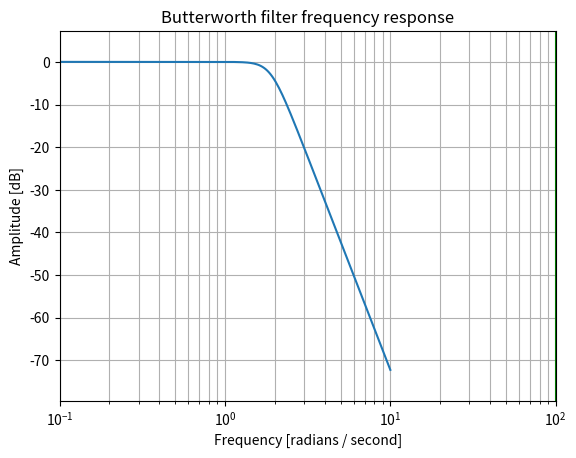

Here is the Python script that generated this plot:
import numpy as np
from scipy import signal
import matplotlib.pyplot as plt

N, Wn = signal.buttord(2, 3, 6, 20, True)
b, a = signal.butter(N, 1.8948, 'low', analog=True)
w, h = signal.freqs(b, a)
plt.plot(w, 20 * np.log10(abs(h)))
plt.xscale('log')
plt.title('Butterworth filter frequency response')
plt.xlabel('Frequency [radians / second]')
plt.ylabel('Amplitude [dB]')
plt.margins(0, 0.1)
plt.grid(which='both', axis='both')
plt.axvline(100, color='green') # cutoff frequency
plt.show()